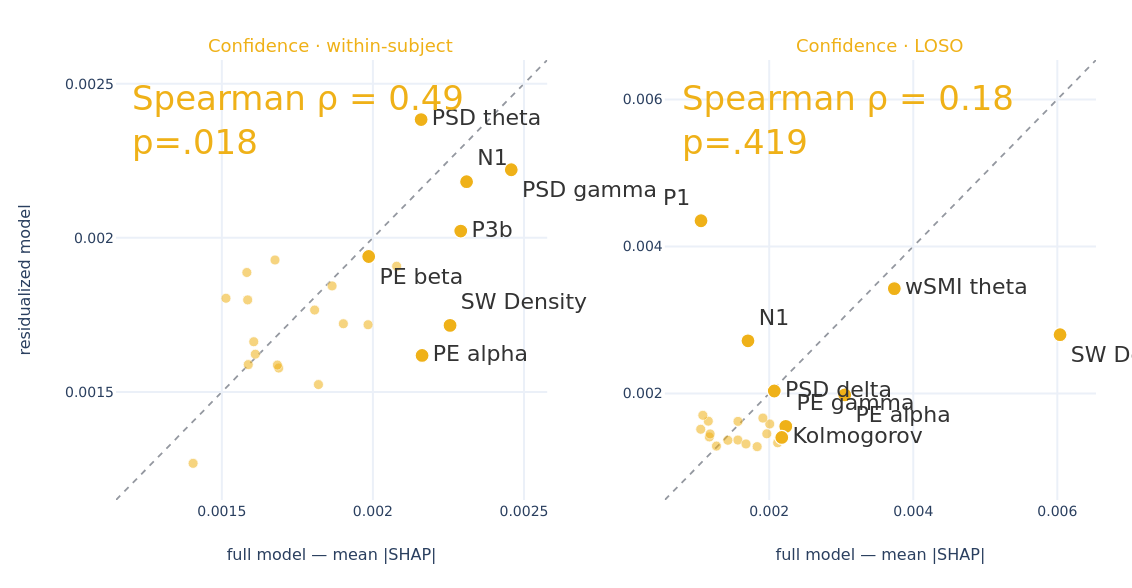

Source data for this figure (header and first rows):
trace_index, trace_type, trace_name, row_label, col_label, x, y, subject
0, scatter, , , , 0.001514, 0.001804, P1
0, scatter, , , , 0.001405, 0.001269, P3a
0, scatter, , , , 0.002079, 0.001908, PE gamma
0, scatter, , , , 0.001688, 0.001578, PE theta
0, scatter, , , , 0.001865, 0.001844, Kolmogorov
0, scatter, , , , 0.00182, 0.001524, PSD alpha
0, scatter, , , , 0.001984, 0.001718, PSD beta
0, scatter, , , , 0.001676, 0.001928, PSD delta
0, scatter, , , , 0.001611, 0.001623, SW Duration
0, scatter, , , , 0.001606, 0.001663, SW Frequency
0, scatter, , , , 0.001684, 0.001587, SW PTP
0, scatter, , , , 0.001807, 0.001766, SW Slope
0, scatter, , , , 0.001902, 0.001721, wSMI alpha
0, scatter, , , , 0.001586, 0.001799, wSMI beta
0, scatter, , , , 0.001583, 0.001888, wSMI gamma
0, scatter, , , , 0.001588, 0.001589, wSMI theta
1, scatter, , , , 0.00231, 0.002182, 
1, scatter, , , , 0.002291, 0.002022, 
1, scatter, , , , 0.002163, 0.001619, 
1, scatter, , , , 0.001986, 0.00194, 
1, scatter, , , , 0.002458, 0.002221, 
1, scatter, , , , 0.00216, 0.002384, 
1, scatter, , , , 0.002255, 0.001716, 
2, scatter, , , , 0.001049, 0.001513, P3a
2, scatter, , , , 0.001168, 0.001409, P3b
2, scatter, , , , 0.001967, 0.001451, PE beta
2, scatter, , , , 0.001833, 0.001276, PE theta
2, scatter, , , , 0.002117, 0.001329, PSD alpha
2, scatter, , , , 0.002007, 0.001585, PSD beta
2, scatter, , , , 0.001912, 0.001665, PSD gamma
2, scatter, , , , 0.001565, 0.001366, PSD theta
2, scatter, , , , 0.001426, 0.001363, SW Duration
2, scatter, , , , 0.001268, 0.001284, SW Frequency
2, scatter, , , , 0.001678, 0.001313, SW PTP
2, scatter, , , , 0.001154, 0.001623, SW Slope
2, scatter, , , , 0.001566, 0.00162, wSMI alpha
2, scatter, , , , 0.00118, 0.001449, wSMI beta
2, scatter, , , , 0.001079, 0.001702, wSMI gamma
3, scatter, , , , 0.001705, 0.002716, 
3, scatter, , , , 0.001053, 0.00435, 
3, scatter, , , , 0.003048, 0.001981, 
3, scatter, , , , 0.00223, 0.001552, 
3, scatter, , , , 0.002174, 0.001402, 
3, scatter, , , , 0.00207, 0.002033, 
3, scatter, , , , 0.006038, 0.0028, 
3, scatter, , , , 0.003737, 0.003427, 
